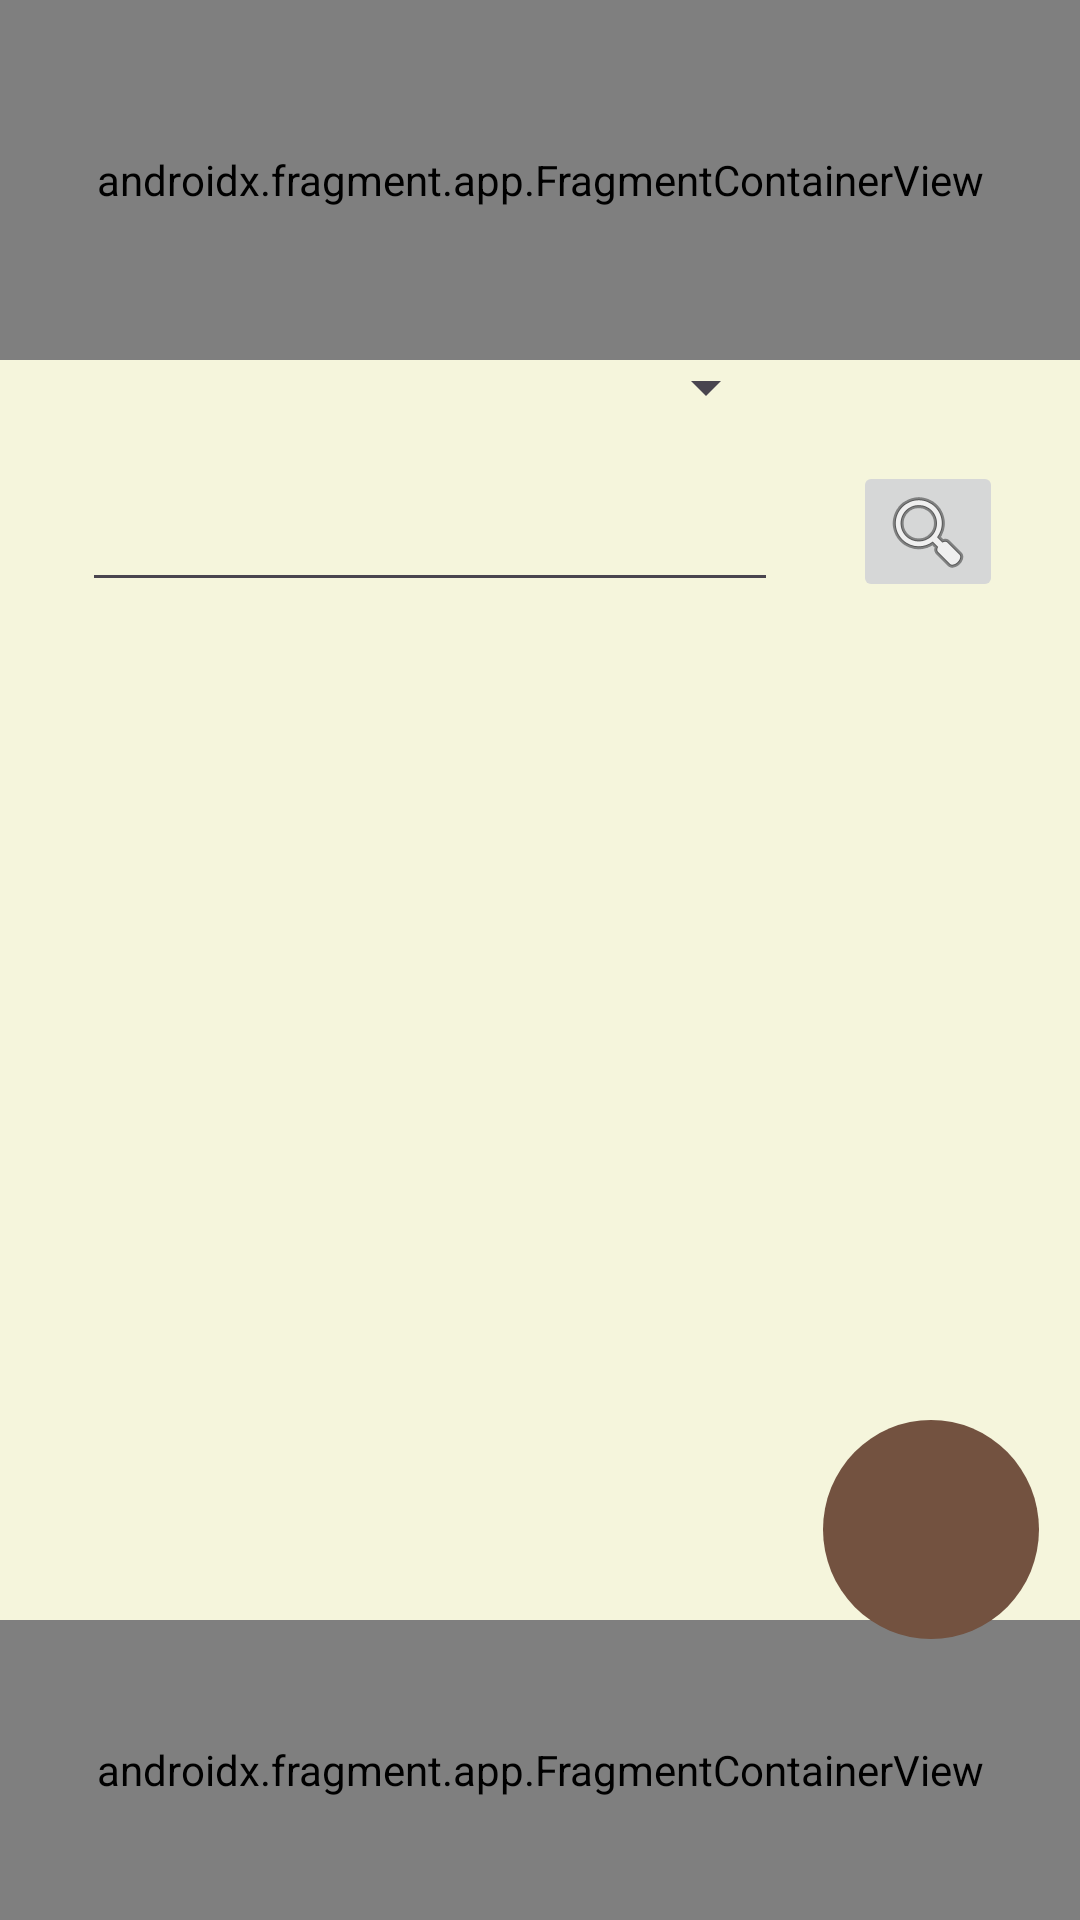

Write the Android layout XML for this screen, with the resource values it uses.
<!-- AndroidManifest.xml: application theme Theme.TFGTxurdinaga -->
<!-- res/layout/activity_main.xml -->
<?xml version="1.0" encoding="utf-8"?>
<androidx.constraintlayout.widget.ConstraintLayout xmlns:android="http://schemas.android.com/apk/res/android"
    xmlns:app="http://schemas.android.com/apk/res-auto"
    xmlns:tools="http://schemas.android.com/tools"
    android:layout_width="match_parent"
    android:layout_height="match_parent"
    android:background="@color/blanco_secundario"
    tools:context=".MainActivity">


    <androidx.fragment.app.FragmentContainerView
        android:id="@+id/fragmentContainerView"
        android:name="com.example.tfgtxurdinaga.navsuperior"
        android:layout_width="match_parent"
        android:layout_height="120dp"
        app:layout_constraintBottom_toBottomOf="parent"
        app:layout_constraintEnd_toEndOf="parent"
        app:layout_constraintHorizontal_bias="0.0"
        app:layout_constraintStart_toStartOf="parent"
        app:layout_constraintTop_toTopOf="parent"
        app:layout_constraintVertical_bias="0.0" />

    <androidx.fragment.app.FragmentContainerView
        android:id="@+id/fragmentContainerView2"
        android:name="com.example.tfgtxurdinaga.fragment_menu"
        android:layout_width="match_parent"
        android:layout_height="100dp"
        app:layout_constraintBottom_toBottomOf="parent"
        app:layout_constraintEnd_toEndOf="parent"
        app:layout_constraintHorizontal_bias="0.0"
        app:layout_constraintStart_toStartOf="parent"
        app:layout_constraintTop_toTopOf="parent"
        app:layout_constraintVertical_bias="1.0" />

    <ListView
        android:id="@+id/listview"
        android:layout_width="410dp"
        android:layout_height="350dp"
        app:layout_constraintBottom_toBottomOf="@+id/fragmentContainerView2"
        app:layout_constraintEnd_toEndOf="parent"
        app:layout_constraintHorizontal_bias="1.0"
        app:layout_constraintStart_toStartOf="parent"
        app:layout_constraintTop_toTopOf="parent"
        app:layout_constraintVertical_bias="0.679"
        tools:listitem="@layout/card_layout" />

    <ImageButton
        android:id="@+id/imageButtonMas2"
        android:layout_width="72dp"
        android:layout_height="73dp"
        android:background="@drawable/circule_drawable"
        android:padding="10dp"
        android:scaleType="fitCenter"
        app:layout_constraintBottom_toBottomOf="parent"
        app:layout_constraintEnd_toEndOf="parent"
        app:layout_constraintHorizontal_bias="0.952"
        app:layout_constraintStart_toStartOf="parent"
        app:layout_constraintTop_toTopOf="parent"
        app:layout_constraintVertical_bias="0.835"
        app:srcCompat="@drawable/sumaricono"
        app:tint="@color/blanco_secundario"
        tools:ignore="ContentDescription,SpeakableTextPresentCheck" />

    <androidx.constraintlayout.widget.ConstraintLayout
        android:layout_width="378dp"
        android:layout_height="121dp"
        app:layout_constraintBottom_toTopOf="@+id/listview"
        app:layout_constraintEnd_toEndOf="parent"
        app:layout_constraintHorizontal_bias="0.515"
        app:layout_constraintStart_toStartOf="parent"
        app:layout_constraintTop_toBottomOf="@+id/fragmentContainerView"
        app:layout_constraintVertical_bias="0.555">

        <EditText
            android:id="@+id/editTextText"
            android:layout_width="232dp"
            android:layout_height="47dp"
            android:ems="10"
            android:inputType="text"
            android:text=""
            app:layout_constraintBottom_toBottomOf="parent"
            app:layout_constraintEnd_toEndOf="parent"
            app:layout_constraintHorizontal_bias="0.246"
            app:layout_constraintStart_toStartOf="parent"
            app:layout_constraintTop_toTopOf="parent"
            app:layout_constraintVertical_bias="0.783"
            tools:ignore="TouchTargetSizeCheck,SpeakableTextPresentCheck" />

        <ImageButton
            android:id="@+id/imageButton10"
            android:layout_width="50dp"
            android:layout_height="47dp"
            app:layout_constraintBottom_toBottomOf="parent"
            app:layout_constraintEnd_toEndOf="parent"
            app:layout_constraintHorizontal_bias="0.893"
            app:layout_constraintStart_toStartOf="parent"
            app:layout_constraintTop_toTopOf="parent"
            app:layout_constraintVertical_bias="0.783"
            app:srcCompat="@android:drawable/ic_menu_search"
            tools:ignore="ContentDescription,SpeakableTextPresentCheck,TouchTargetSizeCheck" />

        <Spinner
            android:id="@+id/spinner2"
            android:layout_width="232dp"
            android:layout_height="35dp"
            app:layout_constraintBottom_toBottomOf="parent"
            app:layout_constraintEnd_toEndOf="parent"
            app:layout_constraintHorizontal_bias="0.246"
            app:layout_constraintStart_toStartOf="parent"
            app:layout_constraintTop_toTopOf="parent"
            app:layout_constraintVertical_bias="0.186"
            tools:ignore="TouchTargetSizeCheck" />
    </androidx.constraintlayout.widget.ConstraintLayout>

</androidx.constraintlayout.widget.ConstraintLayout>
<!-- res/layout/card_layout.xml (included above) -->
<LinearLayout xmlns:android="http://schemas.android.com/apk/res/android"
    xmlns:app="http://schemas.android.com/apk/res-auto"
    android:layout_width="match_parent"
    android:layout_height="wrap_content"
    xmlns:tools="http://schemas.android.com/tools"
    android:orientation="vertical"
    android:padding="16dp">

    <TextView
        android:id="@+id/titleTextView"
        android:layout_width="match_parent"
        android:layout_height="wrap_content"
        android:textSize="18sp"
        android:text=""
        android:textStyle="bold"/>

    <TextView
        android:id="@+id/descriptionTextView"
        android:layout_width="match_parent"
        android:layout_height="wrap_content"
        android:textSize="14sp"
        android:text=""
        android:layout_marginTop="8dp"/>

    <LinearLayout
        android:layout_width="match_parent"
        android:layout_height="wrap_content"
        android:orientation="horizontal"
        android:gravity="end">

        <ImageButton
            android:id="@+id/btnOption1"
            tools:ignore="ContentDescription,SpeakableTextPresentCheck"
            android:layout_width="49dp"
            android:layout_height="match_parent"
            android:layout_marginStart="8dp"
            android:layout_marginEnd="8dp"
            android:background="@drawable/circle_background"
            android:padding="13dp"
            android:scaleType="centerCrop"
            android:src="@drawable/calendario" />

        <Switch
            android:id="@+id/switch1"
            android:layout_width="64dp"
            android:layout_height="49dp"
            android:minWidth="48dp"
            android:minHeight="48dp"
            android:thumb="@drawable/thumb_custom"
            android:track="@drawable/switch_background"
            app:layout_constraintBottom_toBottomOf="parent"
            app:layout_constraintEnd_toEndOf="parent"
            app:layout_constraintHorizontal_bias="0.806"
            app:layout_constraintStart_toStartOf="parent"
            app:layout_constraintTop_toTopOf="parent"
            app:layout_constraintVertical_bias="0.115"
            tools:ignore="UseSwitchCompatOrMaterialXml" />

    </LinearLayout>

</LinearLayout>
<!-- resources referenced by this layout -->
<resources>
  <color name="blanco_secundario">#F5F5DC</color>
  <!-- drawable calendario: png bitmap (drawable, 29288 bytes) -->
  <!-- drawable circule_drawable (drawable) -->
  <?xml version="1.0" encoding="utf-8"?>
  <shape xmlns:android="http://schemas.android.com/apk/res/android"
      android:shape="oval">
      <solid android:color="@color/check" /> 
  </shape>
  <!-- drawable switch_background (drawable) -->
  <?xml version="1.0" encoding="utf-8"?>
  <shape xmlns:android="http://schemas.android.com/apk/res/android"
      android:shape="rectangle">
      
      <solid android:color="@color/check" />
      
      <size
          android:width="64dp"
          android:height="32dp" />
      
      <corners android:radius="16dp" />
  </shape>
  <style name="Theme.TFGTxurdinaga" parent="Base.Theme.TFGTxurdinaga" />
  <color name="check">#735240</color>
  <style name="Base.Theme.TFGTxurdinaga" parent="Theme.Material3.DayNight.NoActionBar">
          
          
      </style>
</resources>
